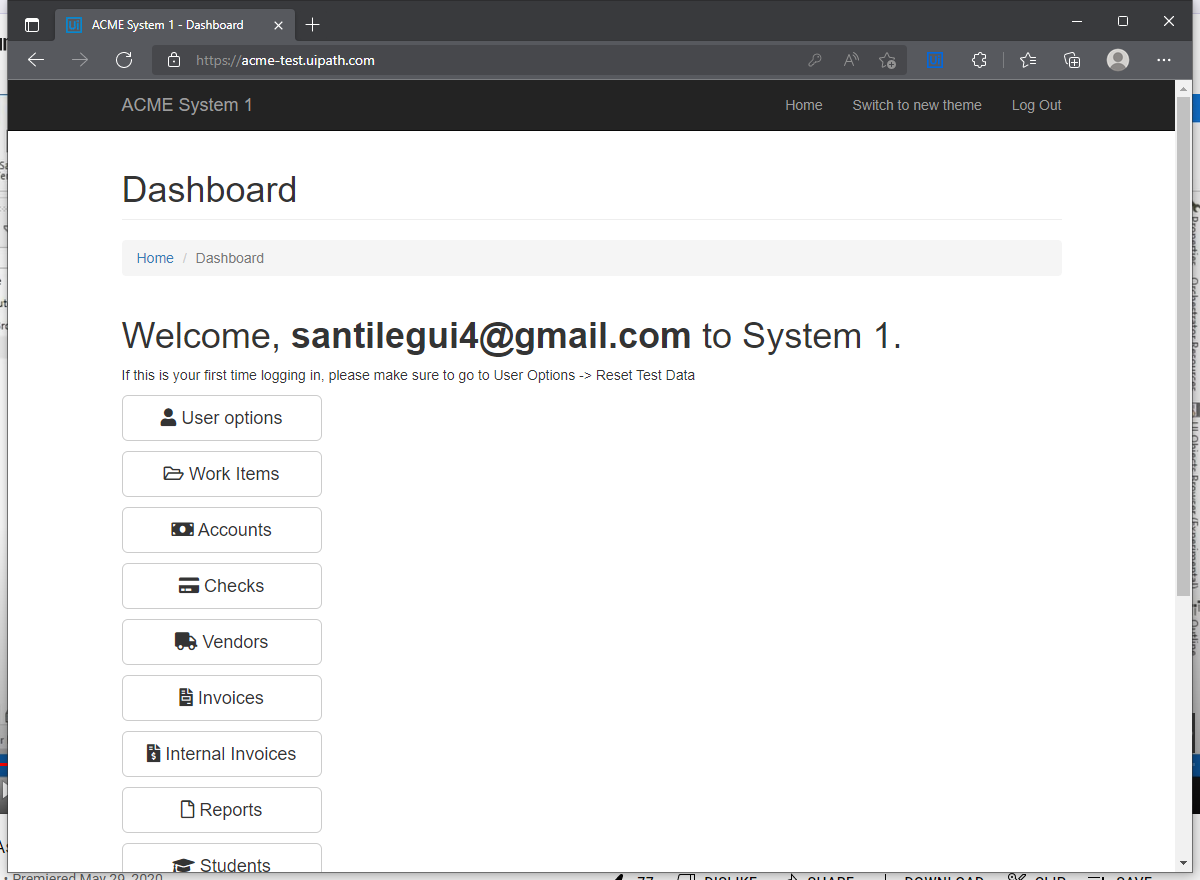
Task: In this proyect i will make a proccess using a framework template for develop a interrogation app, which interrogate a web application, and this will take a information data to create a report.
Workflow: ACME_WorkItems_Details

Step 1: Use Browser Edge: ACME System 1 - Dashboard in window 'ACME System 1 - Dashboard' (msedge.exe)

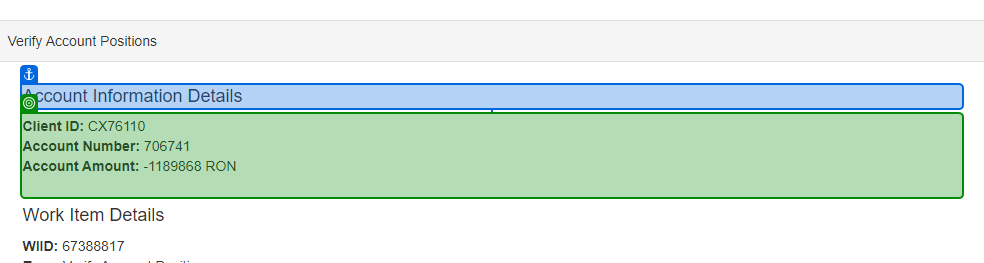
Step 2: get-text from 'Account Information'

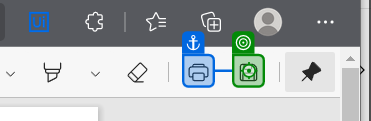
Step 3: type a value into 'graphic'

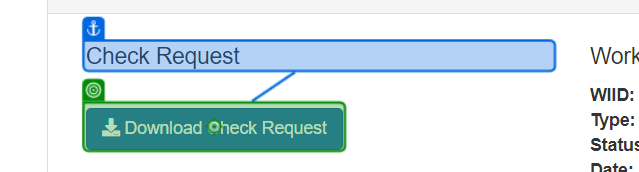
Step 4: click on 'Download Check Request'

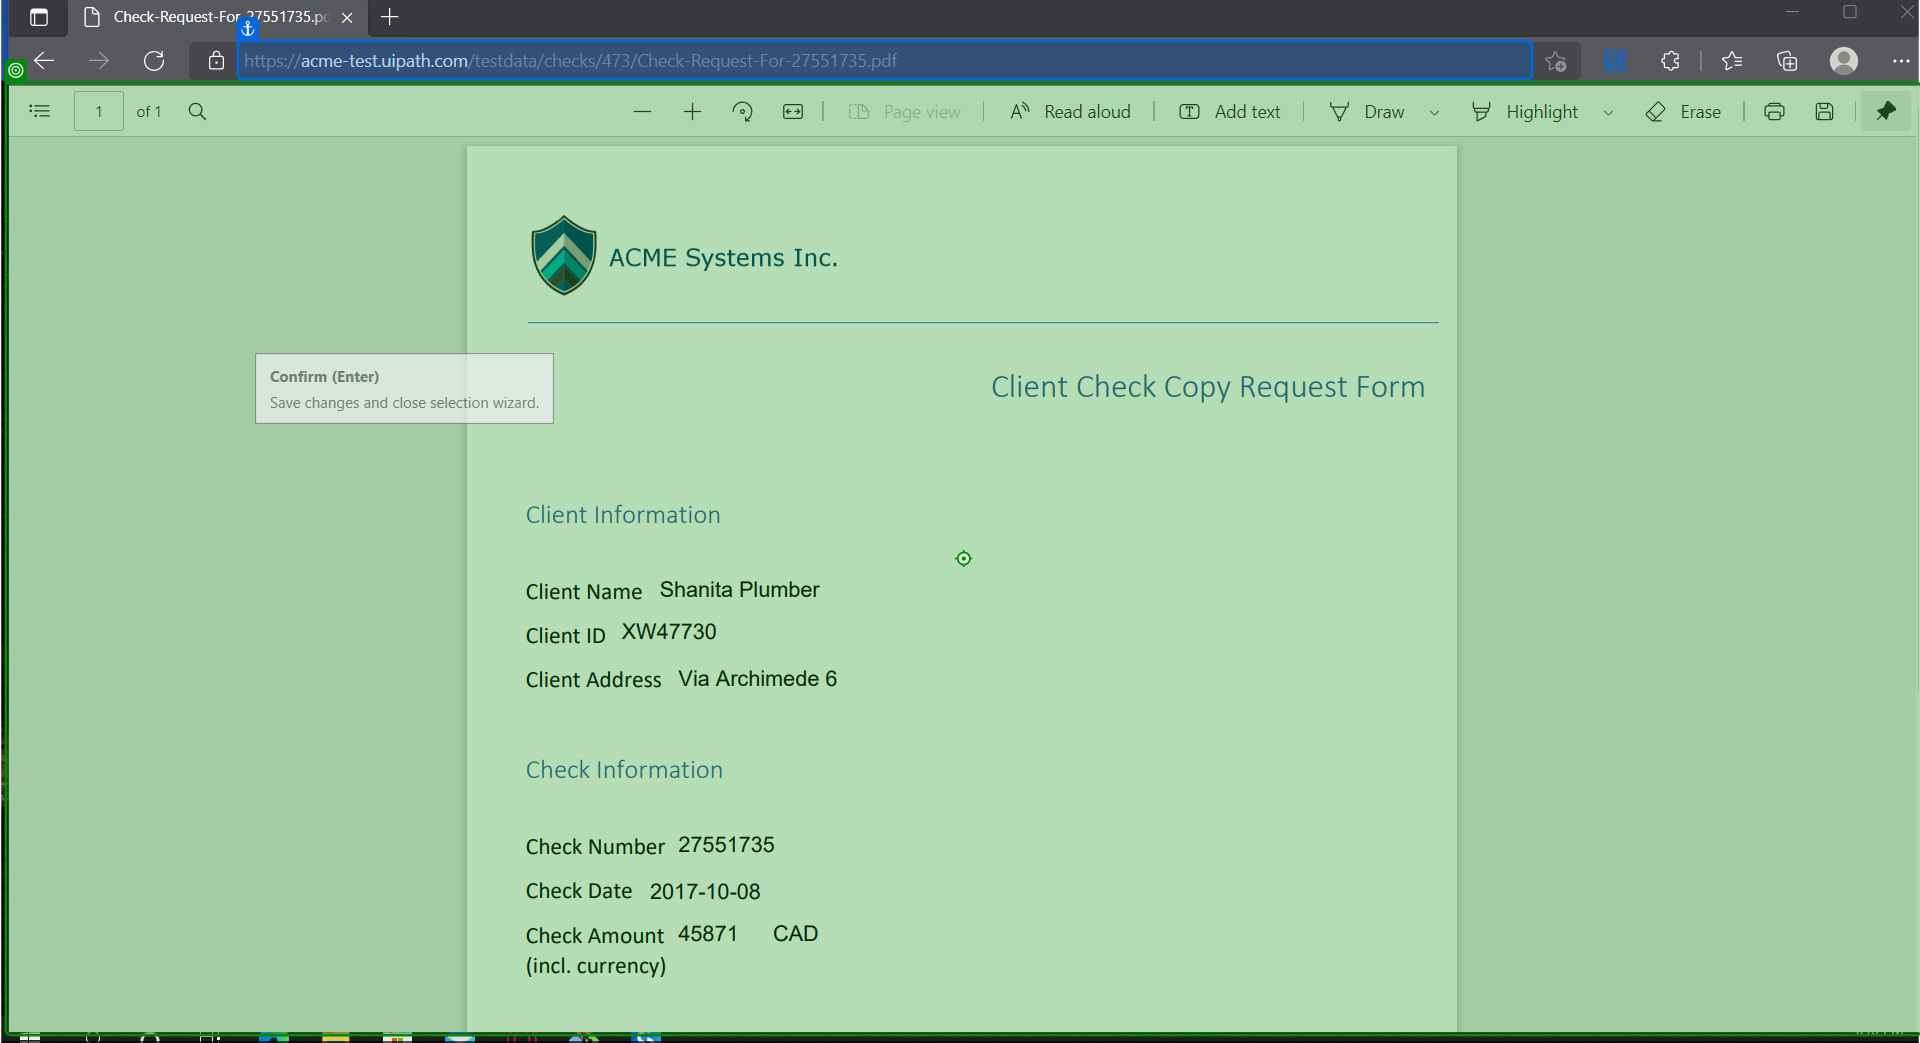
Step 5: type a value into '1 Page'

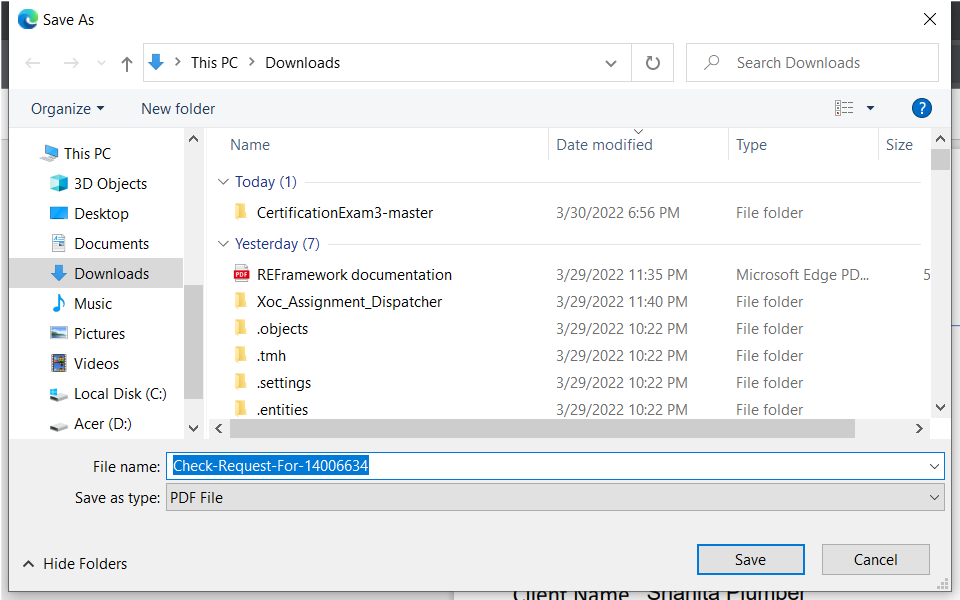
Step 6: Use Application: Save As on the dialog in window 'Save As' (msedge.exe)

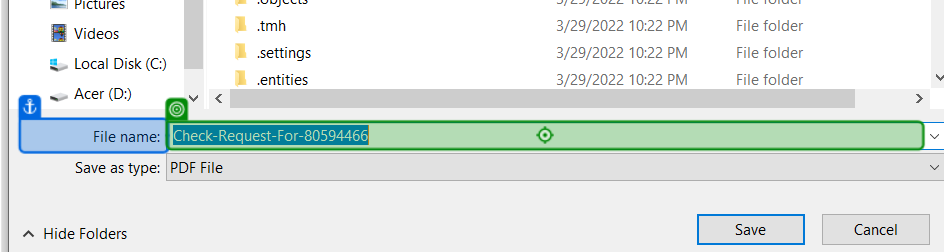
Step 7: type "[in_PathSaveTemp +In_WorkItems.ToString+".pdf"]" into 'File name'

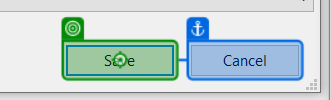
Step 8: click on 'unchecked'